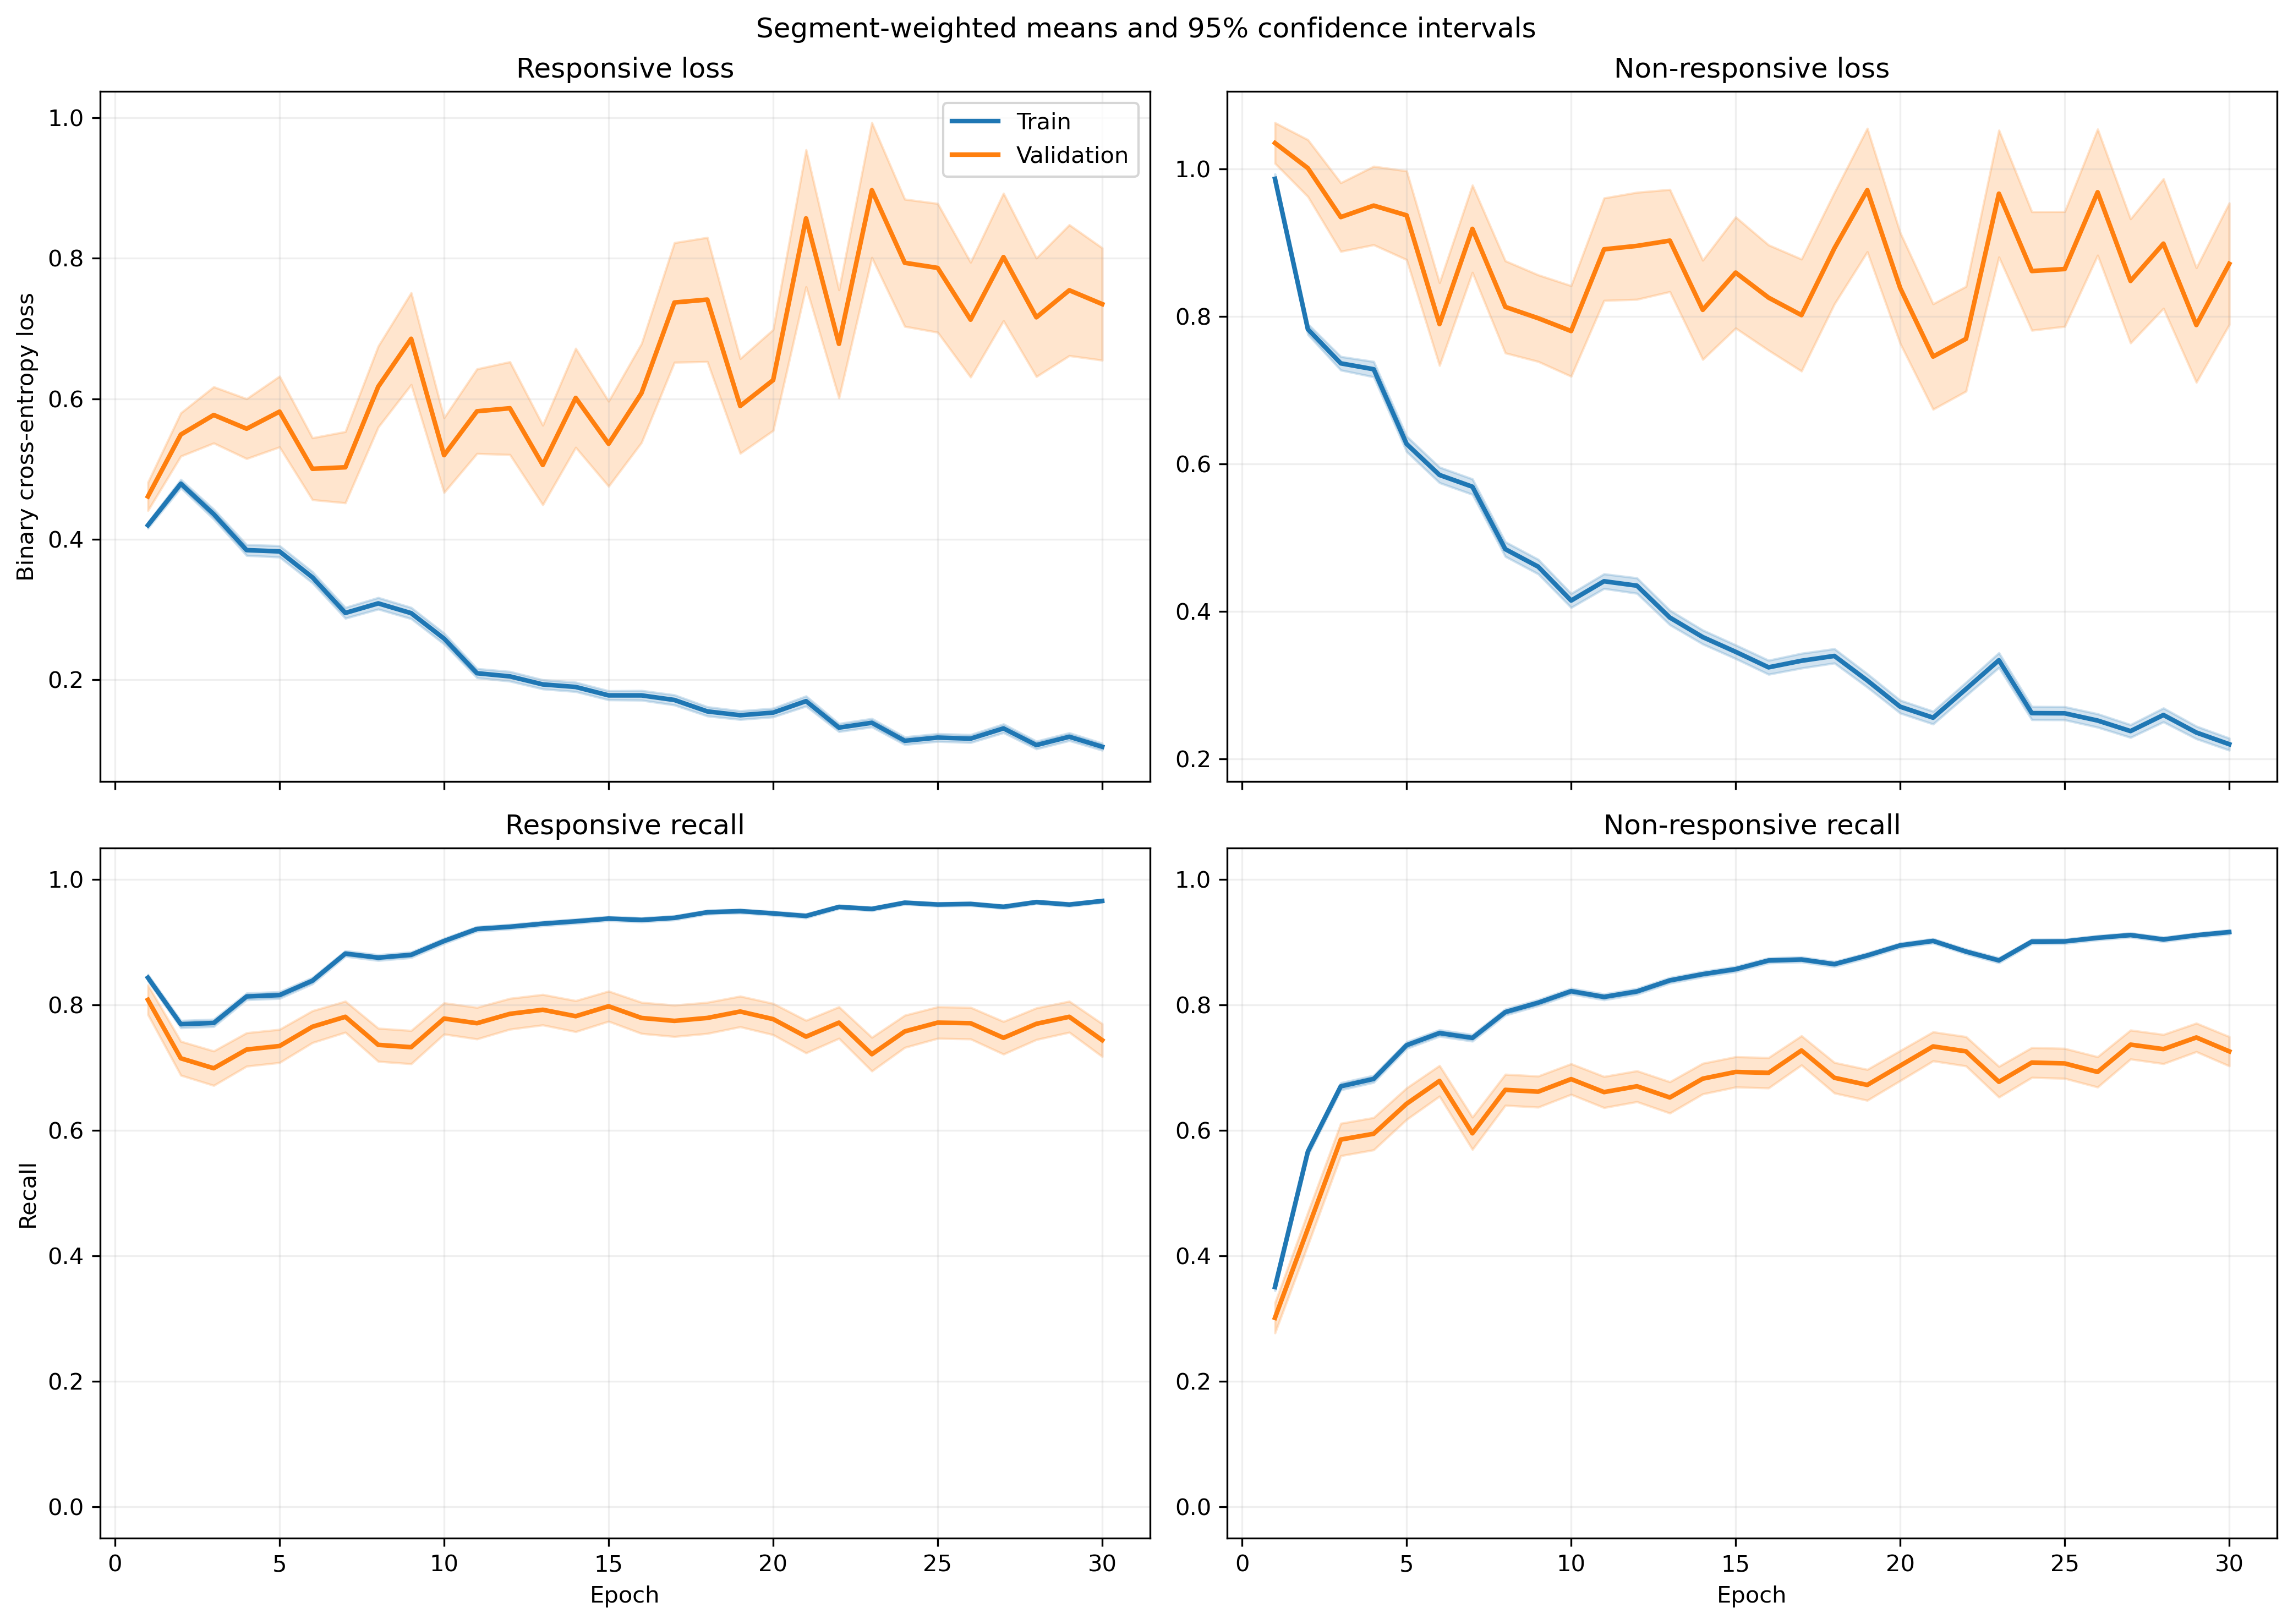

Data behind this chart, as committed beside it:
fold, epoch, split, r_loss, r_loss_count, r_loss_sum, r_loss_sum_sq, r_recall, r_recall_count, r_recall_sum, r_recall_sum_sq, nr_loss, nr_loss_count, nr_loss_sum, nr_loss_sum_sq, nr_recall, nr_recall_count, nr_recall_sum, nr_recall_sum_sq
1, 1, train, 0.3954, 1063, 420.3, 297.7, 0.8438, 1063, 897.0, 897.0, 1.044, 1401, 1463, 2116, 0.3583, 1401, 502.0, 502.0
1, 1, validation, 0.132, 10, 1.32, 0.2101, 1.0, 10, 10.0, 10.0, , 0, 0.0, 0.0, , 0, 0.0, 0.0
1, 2, train, 0.4819, 1063, 512.3, 487.9, 0.746, 1063, 793.0, 793.0, 0.752, 1401, 1054, 1335, 0.606, 1401, 849.0, 849.0
1, 2, validation, 0.2088, 10, 2.088, 0.5522, 1.0, 10, 10.0, 10.0, , 0, 0.0, 0.0, , 0, 0.0, 0.0
1, 3, train, 0.463, 1063, 492.2, 507, 0.7761, 1063, 825.0, 825.0, 0.6048, 1401, 847.3, 1110, 0.7352, 1401, 1030, 1030
1, 3, validation, 0.1259, 10, 1.259, 0.241, 1.0, 10, 10.0, 10.0, , 0, 0.0, 0.0, , 0, 0.0, 0.0
1, 4, train, 0.367, 1063, 390.1, 508.3, 0.8213, 1063, 873.0, 873.0, 0.6699, 1401, 938.5, 1738, 0.7131, 1401, 999.0, 999.0
1, 4, validation, 0.06455, 10, 0.6455, 0.07029, 1.0, 10, 10.0, 10.0, , 0, 0.0, 0.0, , 0, 0.0, 0.0
1, 5, train, 0.3122, 1063, 331.9, 366, 0.8721, 1063, 927.0, 927.0, 0.6071, 1401, 850.6, 1373, 0.7116, 1401, 997.0, 997.0
1, 5, validation, 0.1096, 10, 1.096, 0.1692, 1.0, 10, 10.0, 10.0, , 0, 0.0, 0.0, , 0, 0.0, 0.0
1, 6, train, 0.3066, 1063, 325.9, 442, 0.8627, 1063, 917.0, 917.0, 0.6389, 1401, 895.1, 1797, 0.7188, 1401, 1007, 1007
1, 6, validation, 0.03568, 10, 0.3568, 0.01602, 1.0, 10, 10.0, 10.0, , 0, 0.0, 0.0, , 0, 0.0, 0.0
1, 7, train, 0.2829, 1063, 300.7, 359.1, 0.8824, 1063, 938.0, 938.0, 0.4625, 1401, 648, 1171, 0.8016, 1401, 1123, 1123
1, 7, validation, 0.1001, 10, 1.001, 0.1547, 1.0, 10, 10.0, 10.0, , 0, 0.0, 0.0, , 0, 0.0, 0.0
1, 8, train, 0.2672, 1063, 284, 359.2, 0.8965, 1063, 953.0, 953.0, 0.4549, 1401, 637.3, 1051, 0.7901, 1401, 1107, 1107
1, 8, validation, 0.05307, 10, 0.5307, 0.0406, 1.0, 10, 10.0, 10.0, , 0, 0.0, 0.0, , 0, 0.0, 0.0
1, 9, train, 0.1378, 1063, 146.5, 122, 0.9511, 1063, 1011, 1011, 0.6498, 1401, 910.3, 2057, 0.7388, 1401, 1035, 1035
1, 9, validation, 0.021, 10, 0.21, 0.007637, 1.0, 10, 10.0, 10.0, , 0, 0.0, 0.0, , 0, 0.0, 0.0
1, 10, train, 0.1448, 1063, 153.9, 146.4, 0.9454, 1063, 1005, 1005, 0.4822, 1401, 675.6, 1475, 0.8073, 1401, 1131, 1131
1, 10, validation, 0.03087, 10, 0.3087, 0.01746, 1.0, 10, 10.0, 10.0, , 0, 0.0, 0.0, , 0, 0.0, 0.0
1, 11, train, 0.2293, 1063, 243.7, 216.9, 0.9266, 1063, 985.0, 985.0, 0.3663, 1401, 513.1, 774.1, 0.8308, 1401, 1164, 1164
1, 11, validation, 0.1731, 10, 1.731, 0.7884, 0.9, 10, 9.0, 9.0, , 0, 0.0, 0.0, , 0, 0.0, 0.0
1, 12, train, 0.21, 1063, 223.3, 283.5, 0.9135, 1063, 971.0, 971.0, 0.2757, 1401, 386.3, 716.8, 0.8837, 1401, 1238, 1238
1, 12, validation, 0.05646, 10, 0.5646, 0.05081, 1.0, 10, 10.0, 10.0, , 0, 0.0, 0.0, , 0, 0.0, 0.0
1, 13, train, 0.2908, 1063, 309.2, 462.9, 0.8862, 1063, 942.0, 942.0, 0.2562, 1401, 359, 680.7, 0.8965, 1401, 1256, 1256
1, 13, validation, 0.07687, 10, 0.7687, 0.132, 1.0, 10, 10.0, 10.0, , 0, 0.0, 0.0, , 0, 0.0, 0.0
1, 14, train, 0.1279, 1063, 136, 102.8, 0.9643, 1063, 1025, 1025, 0.3654, 1401, 511.9, 920.9, 0.8408, 1401, 1178, 1178
1, 14, validation, 0.03353, 10, 0.3353, 0.01928, 1.0, 10, 10.0, 10.0, , 0, 0.0, 0.0, , 0, 0.0, 0.0
1, 15, train, 0.1148, 1063, 122, 132.2, 0.9595, 1063, 1020, 1020, 0.389, 1401, 544.9, 1179, 0.843, 1401, 1181, 1181
1, 15, validation, 0.03767, 10, 0.3767, 0.03413, 1.0, 10, 10.0, 10.0, , 0, 0.0, 0.0, , 0, 0.0, 0.0
1, 16, train, 0.2077, 1063, 220.8, 362.6, 0.9191, 1063, 977.0, 977.0, 0.2271, 1401, 318.1, 715.2, 0.9108, 1401, 1276, 1276
1, 16, validation, 0.04107, 10, 0.4107, 0.03214, 1.0, 10, 10.0, 10.0, , 0, 0.0, 0.0, , 0, 0.0, 0.0
1, 17, train, 0.2308, 1063, 245.4, 542.7, 0.9144, 1063, 972.0, 972.0, 0.2486, 1401, 348.3, 869.2, 0.9022, 1401, 1264, 1264
1, 17, validation, 0.03751, 10, 0.3751, 0.03177, 1.0, 10, 10.0, 10.0, , 0, 0.0, 0.0, , 0, 0.0, 0.0
1, 18, train, 0.0944, 1063, 100.3, 141, 0.9755, 1063, 1037, 1037, 0.4496, 1401, 629.8, 1499, 0.8187, 1401, 1147, 1147
1, 18, validation, 0.01287, 10, 0.1287, 0.002605, 1.0, 10, 10.0, 10.0, , 0, 0.0, 0.0, , 0, 0.0, 0.0
1, 19, train, 0.2419, 1063, 257.1, 534.5, 0.9144, 1063, 972.0, 972.0, 0.2175, 1401, 304.7, 710.2, 0.9172, 1401, 1285, 1285
1, 19, validation, 0.05339, 10, 0.5339, 0.05986, 1.0, 10, 10.0, 10.0, , 0, 0.0, 0.0, , 0, 0.0, 0.0
1, 20, train, 0.1329, 1063, 141.3, 192.5, 0.9501, 1063, 1010, 1010, 0.2549, 1401, 357.1, 858.9, 0.9015, 1401, 1263, 1263
1, 20, validation, 0.03484, 10, 0.3484, 0.02774, 1.0, 10, 10.0, 10.0, , 0, 0.0, 0.0, , 0, 0.0, 0.0
1, 21, train, 0.07556, 1063, 80.32, 63.39, 0.984, 1063, 1046, 1046, 0.2745, 1401, 384.6, 807.3, 0.8865, 1401, 1242, 1242
1, 21, validation, 0.02111, 10, 0.2111, 0.008051, 1.0, 10, 10.0, 10.0, , 0, 0.0, 0.0, , 0, 0.0, 0.0
1, 22, train, 0.1178, 1063, 125.2, 215.5, 0.9558, 1063, 1016, 1016, 0.2767, 1401, 387.6, 1048, 0.8986, 1401, 1259, 1259
1, 22, validation, 0.1385, 10, 1.385, 0.3552, 1.0, 10, 10.0, 10.0, , 0, 0.0, 0.0, , 0, 0.0, 0.0
1, 23, train, 0.05396, 1063, 57.36, 46.03, 0.9906, 1063, 1053, 1053, 0.3916, 1401, 548.6, 1482, 0.8408, 1401, 1178, 1178
1, 23, validation, 0.0197, 10, 0.197, 0.008214, 1.0, 10, 10.0, 10.0, , 0, 0.0, 0.0, , 0, 0.0, 0.0
1, 24, train, 0.07058, 1063, 75.03, 80.82, 0.9812, 1063, 1043, 1043, 0.2733, 1401, 382.8, 978.3, 0.8994, 1401, 1260, 1260
1, 24, validation, 0.1328, 10, 1.328, 0.3088, 1.0, 10, 10.0, 10.0, , 0, 0.0, 0.0, , 0, 0.0, 0.0
1, 25, train, 0.1284, 1063, 136.5, 266.2, 0.9548, 1063, 1015, 1015, 0.1948, 1401, 272.9, 750.6, 0.9315, 1401, 1305, 1305
1, 25, validation, 0.08748, 10, 0.8748, 0.1349, 1.0, 10, 10.0, 10.0, , 0, 0.0, 0.0, , 0, 0.0, 0.0
1, 26, train, 0.06162, 1063, 65.51, 83.05, 0.9774, 1063, 1039, 1039, 0.2603, 1401, 364.6, 1136, 0.9101, 1401, 1275, 1275
1, 26, validation, 0.05764, 10, 0.5764, 0.07489, 1.0, 10, 10.0, 10.0, , 0, 0.0, 0.0, , 0, 0.0, 0.0
1, 27, train, 0.1173, 1063, 124.7, 134.1, 0.9586, 1063, 1019, 1019, 0.2514, 1401, 352.2, 799.8, 0.9008, 1401, 1262, 1262
1, 27, validation, 0.1389, 10, 1.389, 0.3187, 1.0, 10, 10.0, 10.0, , 0, 0.0, 0.0, , 0, 0.0, 0.0
1, 28, train, 0.08708, 1063, 92.57, 105.8, 0.9746, 1063, 1036, 1036, 0.1531, 1401, 214.5, 497.1, 0.9422, 1401, 1320, 1320
1, 28, validation, 0.2125, 10, 2.125, 0.7498, 1.0, 10, 10.0, 10.0, , 0, 0.0, 0.0, , 0, 0.0, 0.0
1, 29, train, 0.2065, 1063, 219.5, 413.2, 0.9219, 1063, 980.0, 980.0, 0.1344, 1401, 188.3, 474.4, 0.9565, 1401, 1340, 1340
1, 29, validation, 0.1863, 10, 1.863, 0.6417, 1.0, 10, 10.0, 10.0, , 0, 0.0, 0.0, , 0, 0.0, 0.0
1, 30, train, 0.08583, 1063, 91.24, 143.4, 0.9737, 1063, 1035, 1035, 0.2307, 1401, 323.2, 850.4, 0.9115, 1401, 1277, 1277
1, 30, validation, 0.04637, 10, 0.4637, 0.04609, 1.0, 10, 10.0, 10.0, , 0, 0.0, 0.0, , 0, 0.0, 0.0
... 1,140 more rows
